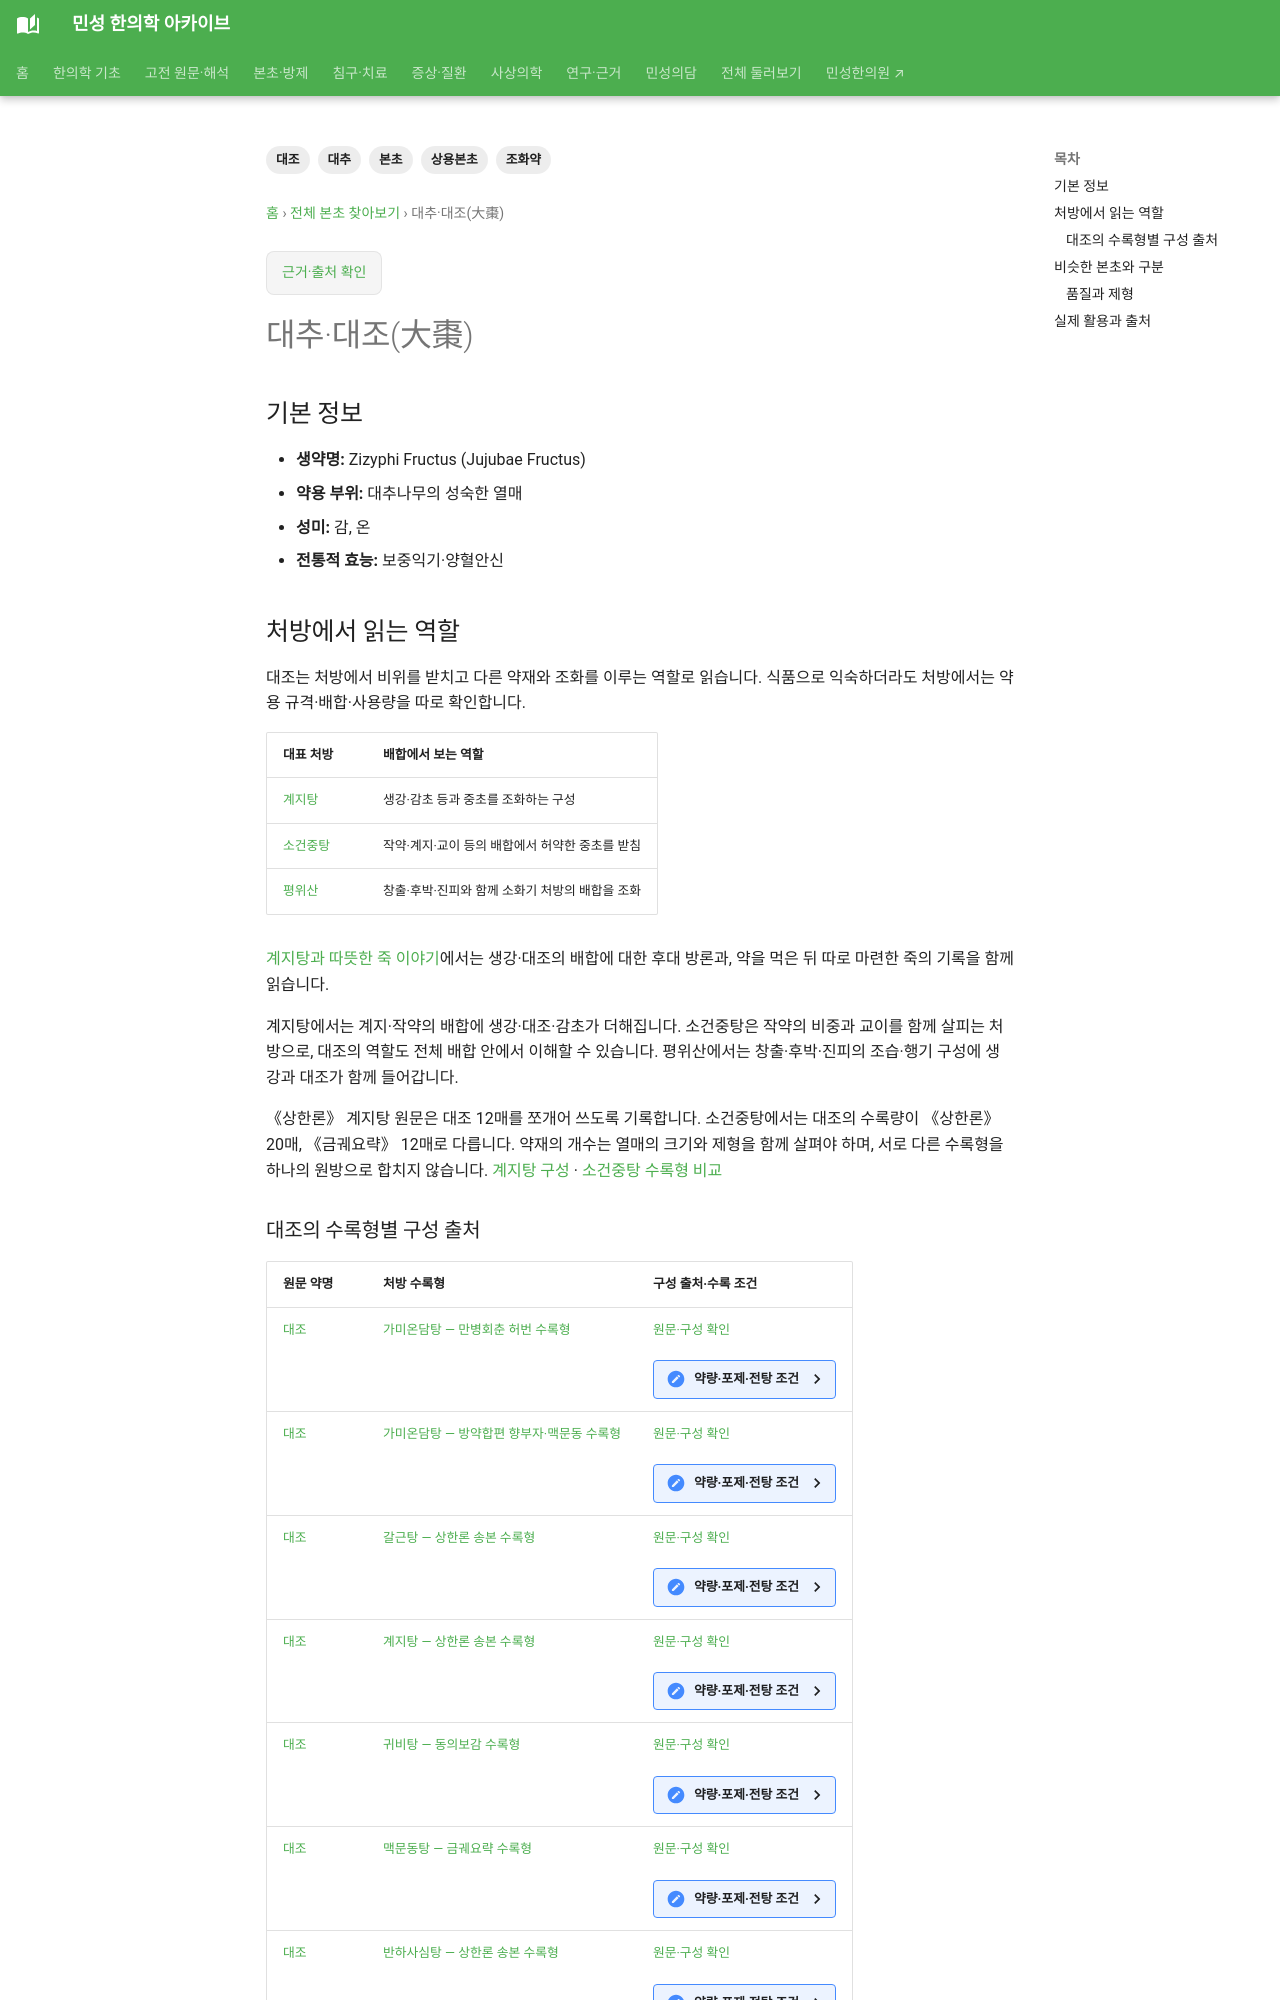

repository: joowon1111/minseong-korean-medicine-wiki · page: herbs/jujube-fruit/index.html · generator: mkdocs

---
title: 대추·대조(大棗)
description: 대조·대추의 보중익기·양혈안신과 계지탕·소건중탕 배합, 생강·산조인과의 차이를 정리합니다.
tags: [대추, 대조, 조화약, 본초, 상용본초]
status: 검토완료
last_reviewed: '2026-09-05'
---
# 대추·대조(大棗)

## 기본 정보

- **생약명:** Zizyphi Fructus (Jujubae Fructus)
- **약용 부위:** 대추나무의 성숙한 열매
- **성미:** 감, 온
- **전통적 효능:** 보중익기·양혈안신
